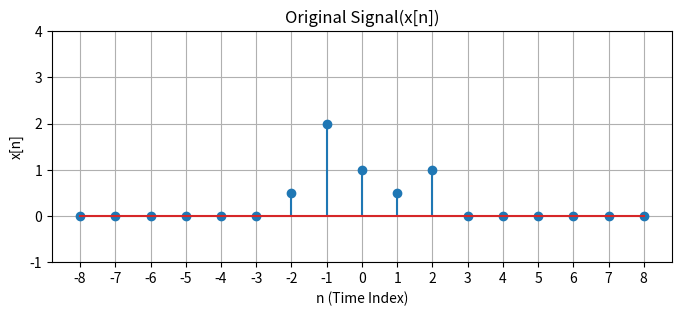
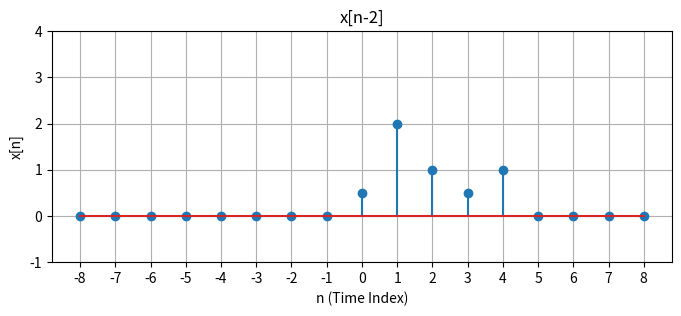
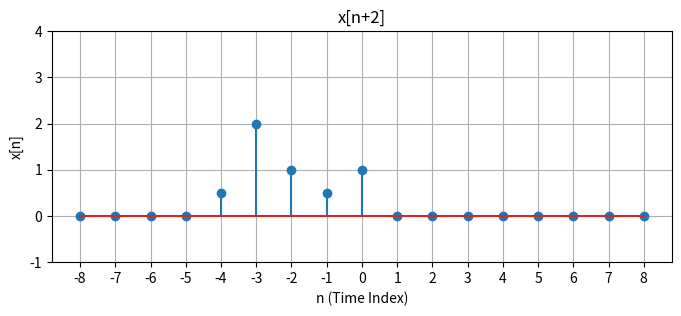
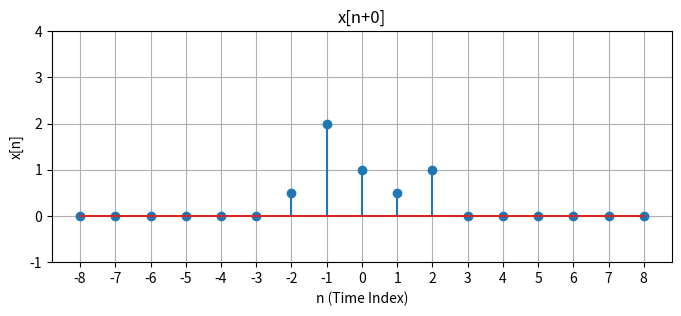
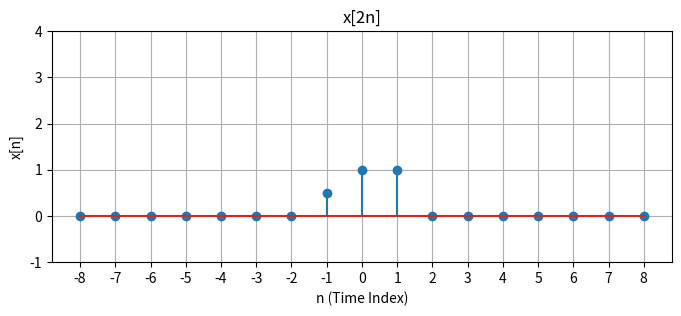
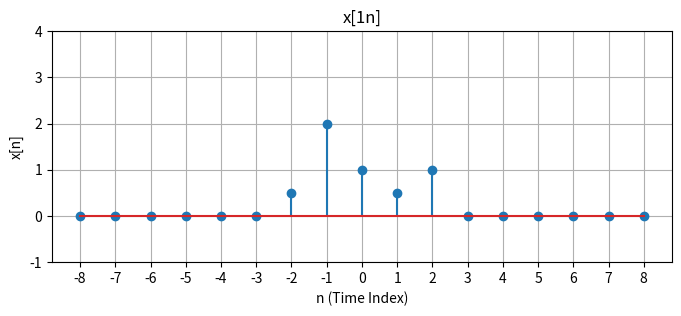
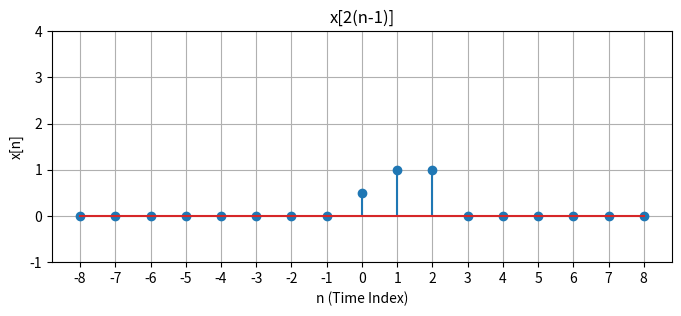

Python code for these plots, in order:
import numpy as np
import matplotlib.pyplot as plt

INF = 8

def plot(
        signal, 
        title=None, 
        y_range=(-1, 3), 
        figsize = (8, 3),
        x_label='n (Time Index)',
        y_label='x[n]',
        saveTo=None
    ):
    plt.figure(figsize=figsize)
    plt.xticks(np.arange(-INF, INF + 1, 1))
    
    y_range = (y_range[0], max(np.max(signal), y_range[1]) + 1)
    # set y range of 
    plt.ylim(*y_range)
    plt.stem(np.arange(-INF, INF + 1, 1), signal)
    plt.title(title)
    plt.xlabel(x_label)
    plt.ylabel(y_label)
    plt.grid(True)
    if saveTo is not None:
        plt.savefig(saveTo)
    # plt.show()

def init_signal():
    return np.zeros(2 * INF + 1)


def time_shift_signal(x : np.ndarray, k : int) -> np.ndarray:
    # implement this function
    # a=np.array(x)
    # a=np.ones(len(x))
    # np.copyto(a,x)
    # x=np.roll(x,k)
    # if k>0:
    #     x[:k]=0
        
    # #   p=len(x);
    # #   for i in range(p):
    # #     if(i>=k):
    # #         x[i]=a[i-k]
    # #     else:
    # #         x[i]=0
    # elif k==0:
    #     return a        
    # else:
    #     x[k:]=0
    #     # return b
    # #   p=len(x);
    # #   k=(-1*k)
    # #   for i in range(p):
    # #     if((i+k)<p):
    # #         x[i]=a[i+k]
    # #     else:
    # #         x[i]=0     
    return np.roll(x,k);

    

def time_scale_signal(x : np.ndarray, k : int) -> np.ndarray:
    # implement this function
    if k==1:
     print(x)
     return x
    print("HEllo")
    p=np.zeros(len(x))
    np.copyto(p,x)
    mid=len(p)//2
    a=p[:mid]
    a=np.flip(a)
    for i in range(len(a)):
        l=(i+1)*k
        l=l-1
        if l<len(a):
            a[i]=a[l]
        else:
            a[i]=0
    b=p[mid+1:]
    for i in range(len(b)):
        l=(i+1)*k
        l=l-1
        if l<len(b):
            b[i]=b[l]
        else:
            b[i]=0

    p[:mid]=np.flip(a)
    p[mid+1:]=b
    # if(k<0):
    #     return np.flip(x)
    # return x
    return p;
def SHIFTING_SCALING(x,l,k):
    scale=time_scale_signal(x,l)
    solve=time_shift_signal(scale,k)
    return solve

def main():
    img_root_path = '.'
    signal = init_signal()
    signal[INF] = 1
    signal[INF+1] = .5
    signal[INF-1] = 2
    signal[INF + 2] = 1
    signal[INF - 2] = .5

    plot(signal, title='Original Signal(x[n])', saveTo=f'{img_root_path}/x[n].png')

    plot(time_shift_signal(signal, 2), title='x[n-2]', saveTo=f'{img_root_path}/x[n-2].png')
    
    plot(time_shift_signal(signal, -2), title='x[n+2]', saveTo=f'{img_root_path}/x[n+2].png')
    
    plot(time_shift_signal(signal, 0), title='x[n+0]', saveTo=f'{img_root_path}/x[n+0].png')
    
    plot(time_scale_signal(signal, 2), title='x[2n]', saveTo=f'{img_root_path}/x[2n].png')
    
    plot(time_scale_signal(signal, 1), title='x[1n]', saveTo=f'{img_root_path}/x[1n].png')
    plot(SHIFTING_SCALING(signal,2,1), title='x[2(n-1)]', saveTo=f'{img_root_path}/x[2(n-1)].png')
    
    
        

main()